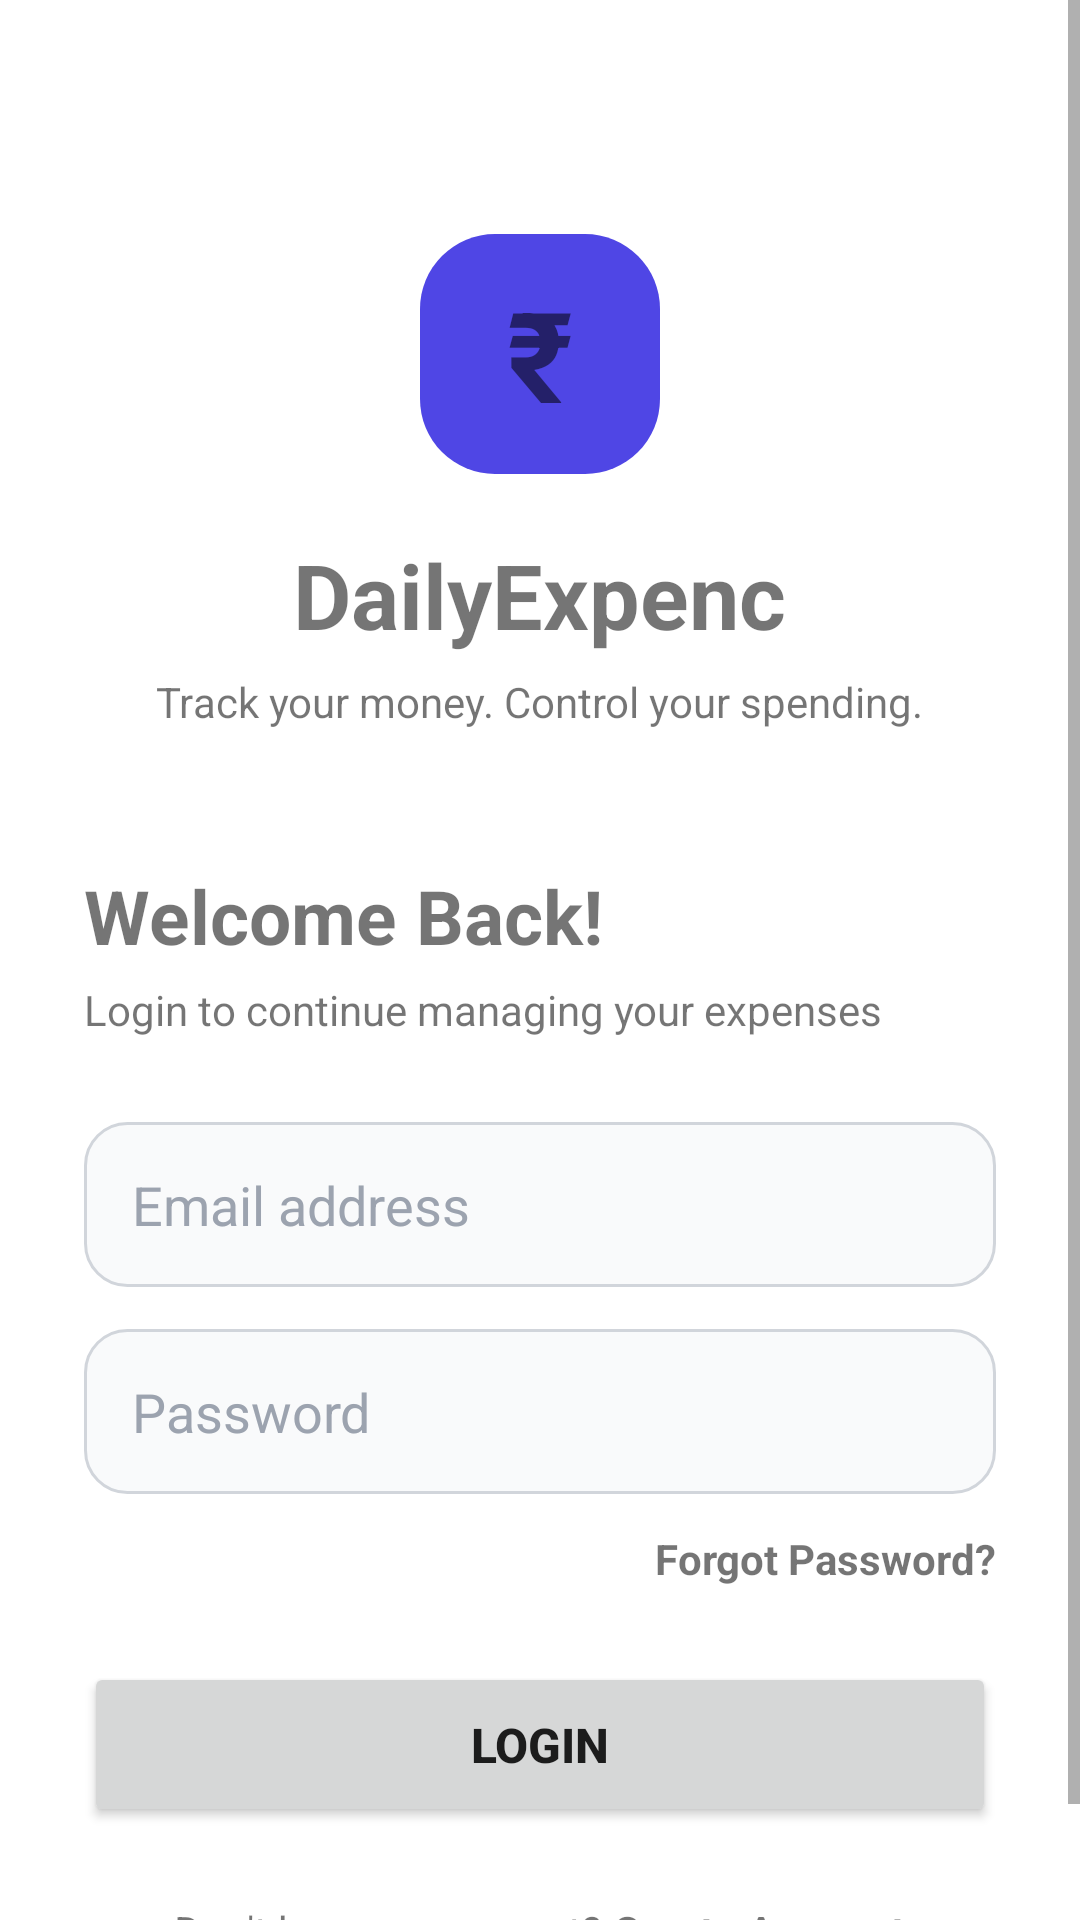

The Android layout XML behind this screen, and the referenced resources:
<!-- AndroidManifest.xml: application theme Theme.Dailyexpenc -->
<!-- res/layout/activity_login.xml -->
<?xml version="1.0" encoding="utf-8"?>
<ScrollView
    xmlns:android="http://schemas.android.com/apk/res/android"
    android:layout_width="match_parent"
    android:layout_height="match_parent"
    android:fillViewport="true">

    <LinearLayout
        android:layout_width="match_parent"
        android:layout_height="match_parent"
        android:orientation="vertical"
        android:gravity="center_horizontal"
        android:padding="28dp">

        
        <TextView
            android:layout_width="80dp"
            android:layout_height="80dp"
            android:layout_marginTop="50dp"
            android:background="@drawable/login_logo_background"
            android:gravity="center"
            android:text="₹"
            android:textSize="42sp"
            android:textStyle="bold" />

        
        <TextView
            android:layout_width="wrap_content"
            android:layout_height="wrap_content"
            android:layout_marginTop="20dp"
            android:text="DailyExpenc"
            android:textSize="30sp"
            android:textStyle="bold" />

        <TextView
            android:layout_width="wrap_content"
            android:layout_height="wrap_content"
            android:layout_marginTop="6dp"
            android:text="Track your money. Control your spending."
            android:textSize="14sp" />

        
        <TextView
            android:layout_width="match_parent"
            android:layout_height="wrap_content"
            android:layout_marginTop="45dp"
            android:text="Welcome Back!"
            android:textSize="25sp"
            android:textStyle="bold" />

        <TextView
            android:layout_width="match_parent"
            android:layout_height="wrap_content"
            android:layout_marginTop="5dp"
            android:text="Login to continue managing your expenses"
            android:textSize="14sp" />

        
        
        <EditText
            android:id="@+id/etEmail"
            android:layout_width="match_parent"
            android:layout_height="55dp"
            android:layout_marginTop="28dp"
            android:hint="Email address"
            android:inputType="textEmailAddress"
            android:textColor="#111827"
            android:textColorHint="#9CA3AF"
            android:paddingStart="16dp"
            android:paddingEnd="16dp"
            android:background="@drawable/edittext_background" />

        
        <EditText
            android:id="@+id/etPassword"
            android:layout_width="match_parent"
            android:layout_height="55dp"
            android:layout_marginTop="14dp"
            android:hint="Password"
            android:inputType="textPassword"
            android:textColor="#111827"
            android:textColorHint="#9CA3AF"
            android:paddingStart="16dp"
            android:paddingEnd="16dp"
            android:background="@drawable/edittext_background" />

        
        <TextView
            android:id="@+id/tvForgotPassword"
            android:layout_width="wrap_content"
            android:layout_height="wrap_content"
            android:layout_gravity="end"
            android:layout_marginTop="12dp"
            android:text="Forgot Password?"
            android:textSize="14sp"
            android:textStyle="bold" />

        
        <Button
            android:id="@+id/btnLogin"
            android:layout_width="match_parent"
            android:layout_height="55dp"
            android:layout_marginTop="25dp"
            android:text="LOGIN"
            android:textSize="16sp"
            android:textStyle="bold" />

        
        <LinearLayout
            android:layout_width="wrap_content"
            android:layout_height="wrap_content"
            android:layout_marginTop="25dp"
            android:orientation="horizontal">

            <TextView
                android:layout_width="wrap_content"
                android:layout_height="wrap_content"
                android:text="Don't have an account? "
                android:textSize="14sp" />

            <TextView
                android:id="@+id/tvRegister"
                android:layout_width="wrap_content"
                android:layout_height="wrap_content"
                android:text="Create Account"
                android:textSize="14sp"
                android:textStyle="bold" />

        </LinearLayout>

    </LinearLayout>

</ScrollView>
<!-- resources referenced by this layout -->
<resources>
  <!-- drawable edittext_background (drawable) -->
  <?xml version="1.0" encoding="utf-8"?>
  <shape xmlns:android="http://schemas.android.com/apk/res/android"
      android:shape="rectangle">
  
      <corners android:radius="14dp"/>
  
      <stroke
          android:width="1dp"
          android:color="#D1D5DB"/>
  
      <solid android:color="#F9FAFB"/>
  
  </shape>
  <!-- drawable login_logo_background (drawable) -->
  <?xml version="1.0" encoding="utf-8"?>
  <shape xmlns:android="http://schemas.android.com/apk/res/android"
      android:shape="rectangle">
  
      <corners android:radius="25dp"/>
  
      <solid android:color="#4F46E5"/>
  
  </shape>
  <style name="Theme.Dailyexpenc" parent="Theme.MaterialComponents.DayNight.DarkActionBar">
          
          <item name="colorPrimary">@color/purple_500</item>
          <item name="colorPrimaryVariant">@color/purple_700</item>
          <item name="colorOnPrimary">@color/white</item>
          
          <item name="colorSecondary">@color/teal_200</item>
          <item name="colorSecondaryVariant">@color/teal_700</item>
          <item name="colorOnSecondary">@color/black</item>
          
          <item name="android:statusBarColor">?attr/colorPrimaryVariant</item>
          
      </style>
  <!-- not gathered from this repository: default colours our renderer supplied (Android Studio template values) -->
  <color name="purple_500">#FF6200EE</color>
  <color name="purple_700">#FF3700B3</color>
  <color name="teal_200">#FF03DAC5</color>
  <color name="teal_700">#FF018786</color>
  <color name="black">#FF000000</color>
  <color name="white">#FFFFFFFF</color>
</resources>
